Dataset: gemstone (GitHub, minh-me/train-model). Classes: alexandrite, almandine, amazonite, amber, amethyst, ametrine, andalusite, andradite, aquamarine, green aventurine, yellow aventurine, benitoite, golden beryl, bixbite, bloodstone, blue lace agate, carnelian, cats eye, chalcedony, blue chalcedony, chrome diopside, chrysoberyl, chrysocolla, chrysoprase, citrine, coral, danburite, diamond, diaspore, dumortierite, emerald, fluorite, red garnet, goshenite, grossular, hessonite, hiddenite, iolite, jade, jasper, kunzite, kyanite, labradorite, lapis lazuli, larimar, malachite, moonstone, morganite, black onyx, green onyx, red onyx, opal, pearl, peridot, prehnite, pyrite, pyrope, beer quartz, lemon quartz, rose quartz, rutilated quartz, smoky quartz, rhodochrosite, rhodolite, rhodonite, ruby, blue sapphire, pink sapphire, purple sapphire, yellow sapphire, scapolite, serpentine, sodalite, spessartite, sphene, spinel, spodumene, sunstone, tanzanite, tigers eye, topaz, tourmaline, tsavorite, turquoise, variscite, zircon, zoisite.

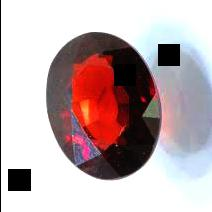
Label: almandine

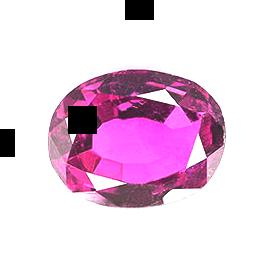
Label: tourmaline

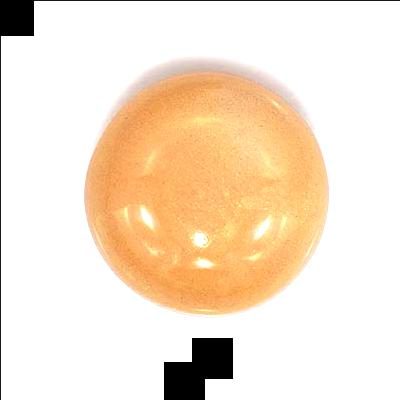
Label: moonstone

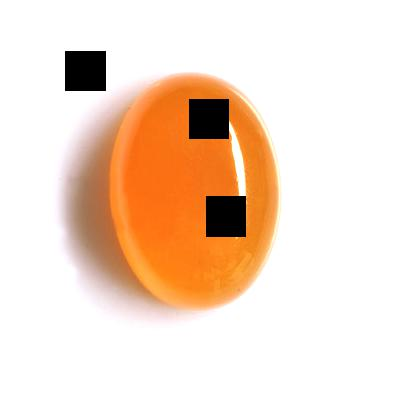
Label: carnelian

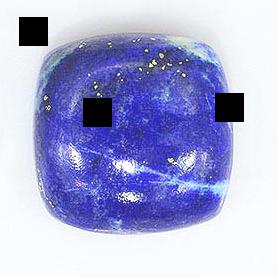
Label: lapis lazuli

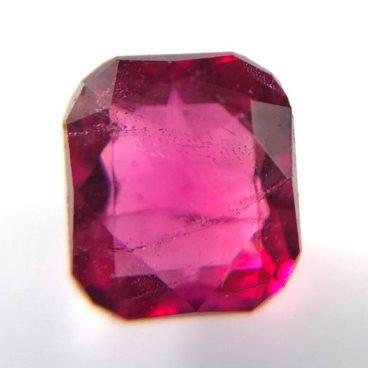
Label: bixbite
